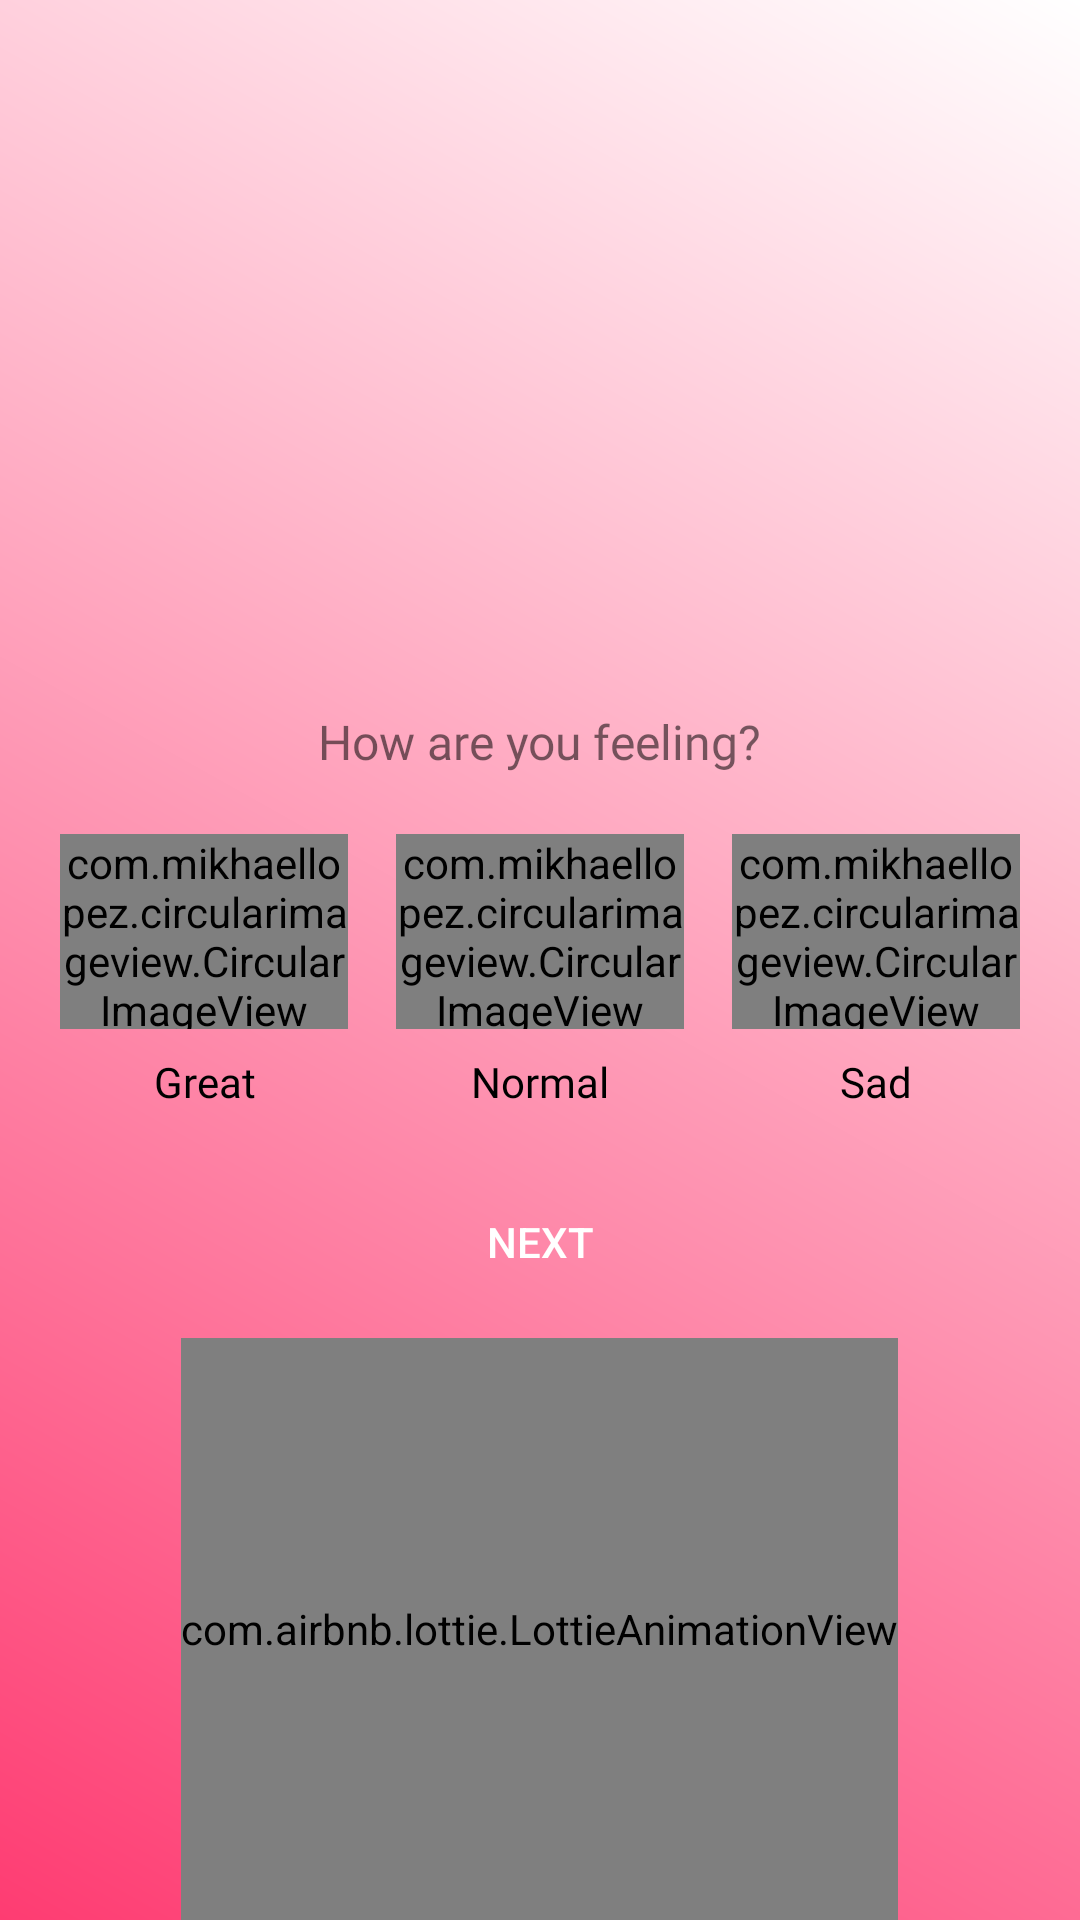

Write the Android layout XML for this screen, with the resource values it uses.
<!-- AndroidManifest.xml: application theme AppTheme -->
<!-- res/layout/fragment_day1.xml -->
<?xml version="1.0" encoding="utf-8"?>
<RelativeLayout xmlns:android="http://schemas.android.com/apk/res/android"
    xmlns:tools="http://schemas.android.com/tools"
    android:layout_width="match_parent"
    android:layout_height="match_parent"
    xmlns:app="http://schemas.android.com/apk/res-auto"
    android:background="@drawable/gradient"
    tools:context=".ui.home.Day1Fragment">

<TextView
    android:id="@+id/howyour"
    android:layout_width="wrap_content"
    android:layout_height="wrap_content"
    android:text="How are you feeling?"
    android:fontFamily="@font/ubuntu_medium"
    android:layout_above="@+id/images"
    android:textSize="16sp"
    android:layout_centerHorizontal="true"
    />
<LinearLayout
    android:id="@+id/images"
    android:layout_width="match_parent"
    android:layout_height="100dp"
    android:layout_margin="12dp"
    android:gravity="center_horizontal"
    android:layout_centerInParent="true">
    <LinearLayout
        android:layout_width="0dp"
        android:layout_height="match_parent"
        android:orientation="vertical"
        android:layout_weight="1">
    <com.mikhaellopez.circularimageview.CircularImageView
        android:id="@+id/greate"
        android:layout_width="match_parent"
        android:layout_height="0dp"
        android:layout_weight="1"
        android:layout_gravity="center_horizontal"
        android:layout_margin="8dp"
        android:src="@drawable/good"/>
        <TextView
            android:layout_width="match_parent"
            android:layout_height="wrap_content"
            android:textColor="@android:color/black"
            android:text="Great"
            android:fontFamily="@font/ubuntu_medium"
            android:gravity="center_horizontal"/>
    </LinearLayout>
    <LinearLayout
        android:layout_width="0dp"
        android:layout_height="match_parent"
        android:orientation="vertical"
        android:layout_weight="1">
    <com.mikhaellopez.circularimageview.CircularImageView
        android:id="@+id/normal"
        android:layout_width="match_parent"
        android:layout_height="0dp"
        android:layout_weight="1"
        android:layout_gravity="center_horizontal"
        android:layout_margin="8dp"
        android:src="@drawable/average"/>
        <TextView
            android:layout_width="match_parent"
            android:layout_height="wrap_content"
            android:textColor="@android:color/black"
            android:text="Normal"
            android:fontFamily="@font/ubuntu_medium"
            android:gravity="center_horizontal"/>
    </LinearLayout>
    <LinearLayout
        android:layout_width="0dp"
        android:layout_height="match_parent"
        android:orientation="vertical"
        android:layout_weight="1">
    <com.mikhaellopez.circularimageview.CircularImageView
        android:id="@+id/sad"
        android:layout_width="match_parent"
        android:layout_height="0dp"
        android:layout_margin="8dp"
        android:layout_gravity="center_horizontal"
        android:layout_weight="1"
        android:src="@drawable/sad"/>
        <TextView
            android:layout_width="match_parent"
            android:layout_height="wrap_content"
            android:fontFamily="@font/ubuntu_medium"
            android:textColor="@android:color/black"
            android:text="Sad"
            android:gravity="center_horizontal"/>
    </LinearLayout>
</LinearLayout>
<androidx.appcompat.widget.AppCompatButton
    android:id="@+id/day1next"
    android:layout_width="wrap_content"
    android:layout_height="wrap_content"
    android:text="Next"
    android:textColor="#fff"
    android:background="@drawable/rounded_button"
    android:layout_below="@+id/images"
    android:layout_margin="8dp"
    android:layout_centerHorizontal="true"/>
    <com.airbnb.lottie.LottieAnimationView
        android:id="@+id/animationView"
        android:layout_width="wrap_content"
        android:layout_height="wrap_content"
        android:layout_below="@+id/day1next"
        app:lottie_rawRes="@raw/day"
        app:lottie_autoPlay="true"
        android:layout_alignParentBottom="true"
        android:layout_centerHorizontal="true"
        app:lottie_loop="true"/>
</RelativeLayout>
<!-- resources referenced by this layout -->
<resources>
  <!-- drawable average: png bitmap (drawable, 7551 bytes) -->
  <!-- drawable good: png bitmap (drawable, 7371 bytes) -->
  <!-- drawable gradient (drawable) -->
  <?xml version="1.0" encoding="utf-8"?>
  <shape xmlns:android="http://schemas.android.com/apk/res/android">
      <gradient
          android:angle="225"
          android:endColor="#fe3c72"
          android:startColor="#fff" />
  </shape>
  <!-- drawable sad: png bitmap (drawable, 6159 bytes) -->
  <style name="AppTheme" parent="Theme.MaterialComponents.Light.NoActionBar">
          
          <item name="colorPrimary">@color/colorPrimary</item>
          <item name="colorPrimaryDark">@color/colorPrimaryDark</item>
          <item name="colorAccent">@color/colorAccent</item>
      </style>
  <!-- not gathered from this repository: default colours our renderer supplied (Android Studio template values) -->
  <color name="colorPrimary">#FF6200EE</color>
  <color name="colorPrimaryDark">#FF3700B3</color>
  <color name="colorAccent">#FF03DAC5</color>
</resources>
